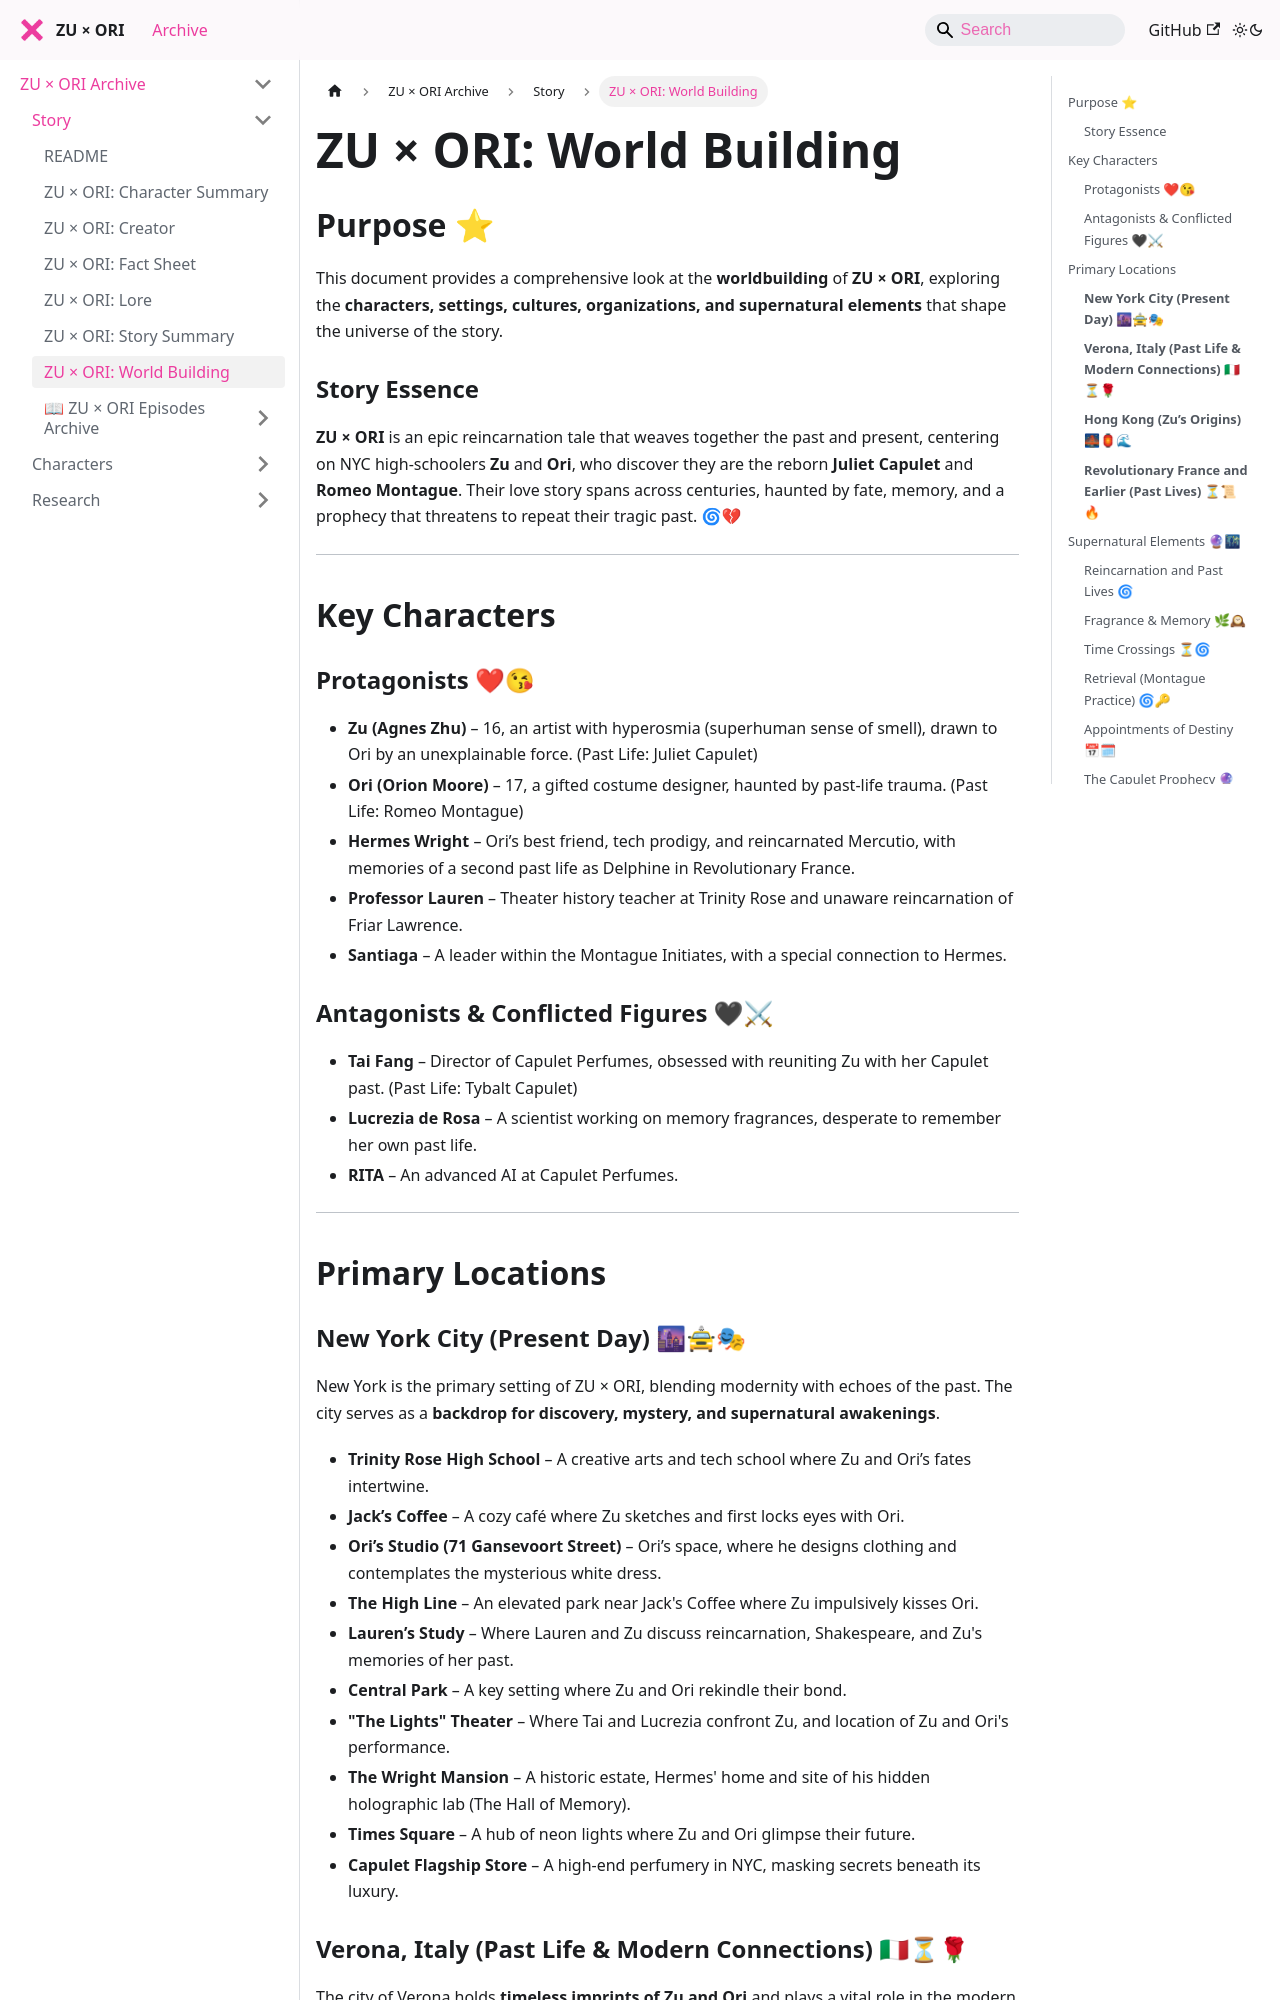

repository: zuxori/zuxori.github.io · page: docs/story/ZUXORI-worldbuilding/index.html · generator: docusaurus

# ZU × ORI: World Building

## Purpose  ⭐
This document provides a comprehensive look at the **worldbuilding** of **ZU × ORI**, exploring the **characters, settings, cultures, organizations, and supernatural elements** that shape the universe of the story.

### Story Essence  
**ZU × ORI** is an epic reincarnation tale that weaves together the past and present, centering on NYC high-schoolers **Zu** and **Ori**, who discover they are the reborn **Juliet Capulet** and **Romeo Montague**. Their love story spans across centuries, haunted by fate, memory, and a prophecy that threatens to repeat their tragic past. 🌀💔 

---
## Key Characters
### Protagonists ❤😘
- **Zu (Agnes Zhu)** – 16, an artist with hyperosmia (superhuman sense of smell), drawn to Ori by an unexplainable force. (Past Life: Juliet Capulet)
- **Ori (Orion Moore)** – 17, a gifted costume designer, haunted by past-life trauma. (Past Life: Romeo Montague)
- **Hermes Wright** – Ori’s best friend, tech prodigy, and reincarnated Mercutio, with memories of a second past life as Delphine in Revolutionary France.
- **Professor Lauren** – Theater history teacher at Trinity Rose and unaware reincarnation of Friar Lawrence.
- **Santiaga** – A leader within the Montague Initiates, with a special connection to Hermes.

### Antagonists & Conflicted Figures 🖤⚔
- **Tai Fang** – Director of Capulet Perfumes, obsessed with reuniting Zu with her Capulet past. (Past Life: Tybalt Capulet)
- **Lucrezia de Rosa** – A scientist working on memory fragrances, desperate to remember her own past life.
- **RITA** – An advanced AI at Capulet Perfumes.

---
## Primary Locations

### **New York City (Present Day)** 🌆🚖🎭
New York is the primary setting of ZU × ORI, blending modernity with echoes of the past. The city serves as a **backdrop for discovery, mystery, and supernatural awakenings**.
- **Trinity Rose High School** – A creative arts and tech school where Zu and Ori’s fates intertwine.
- **Jack’s Coffee**  – A cozy café where Zu sketches and first locks eyes with Ori.
- **Ori’s Studio (71 Gansevoort Street)** – Ori’s space, where he designs clothing and contemplates the mysterious white dress.
- **The High Line** – An elevated park near Jack's Coffee where Zu impulsively kisses Ori.
- **Lauren’s Study** – Where Lauren and Zu discuss reincarnation, Shakespeare, and Zu's memories of her past.
- **Central Park** – A key setting where Zu and Ori rekindle their bond.
- **"The Lights" Theater** –  Where Tai and Lucrezia confront Zu, and location of Zu and Ori's performance.
- **The Wright Mansion** – A historic estate, Hermes' home and site of his hidden holographic lab (The Hall of Memory).
- **Times Square** – A hub of neon lights where Zu and Ori glimpse their future.
- **Capulet Flagship Store** – A high-end perfumery in NYC, masking secrets beneath its luxury.
